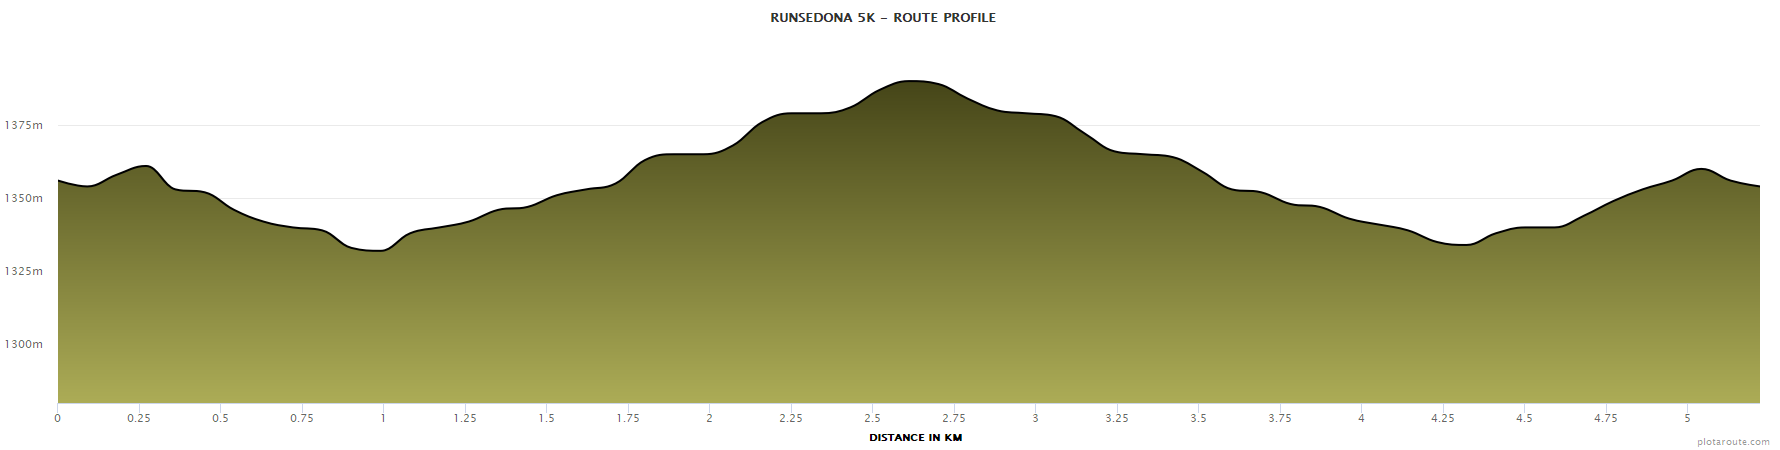

The data file committed next to this chart (first rows):
# RunSedona 5K route profile, read off the race's plotaroute.com chart…, elevation (m)
km, elev_m
0, 1356
0.1, 1354
0.2, 1359
0.27, 1361
0.35, 1353
0.45, 1352
0.55, 1346
0.65, 1342
0.8, 1339
0.9, 1333
1.0, 1332
1.1, 1339
1.25, 1342
1.4, 1347
1.5, 1348
1.6, 1352
1.75, 1355
1.85, 1363
2.0, 1365
2.1, 1367
2.2, 1376
2.3, 1379
2.45, 1381
2.55, 1388
2.65, 1390
2.75, 1388
2.85, 1383
3.0, 1379
3.1, 1376
3.25, 1366
3.4, 1364
3.5, 1360
3.6, 1353
3.7, 1352
3.8, 1348
3.9, 1347
4.0, 1343
4.15, 1340
4.25, 1335
4.35, 1335
4.45, 1340
4.6, 1341
4.75, 1349
4.9, 1355
5.0, 1360
